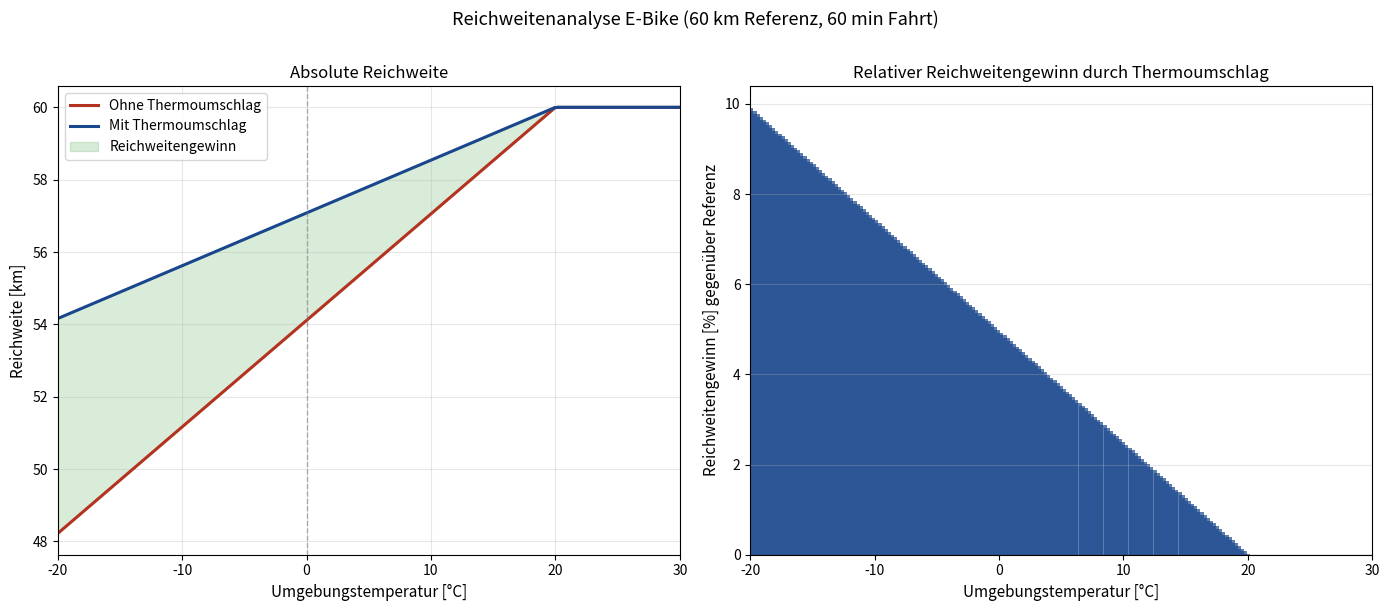

The matplotlib source for this figure:
"""
Plot 3: Reichweitenvergleich mit/ohne Thermoumschlag über Umgebungstemperatur
"""
import matplotlib
matplotlib.use('Agg')
import matplotlib.pyplot as plt
import numpy as np

T_amb = np.linspace(-20, 30, 200)

def reichweite(T_akku, R_ref=60.0):
    """km Reichweite basierend auf Akkutemperatur"""
    def kap(t):
        if t < -20: return 0.30
        elif t < 0: return 0.30 + (t+20)*(0.50/20)
        elif t < 20: return 0.80 + t*(0.20/20)
        elif t <= 40: return 1.0
        else: return 1.0 - (t-40)**1.5*0.004
    return R_ref * np.clip(kap(T_akku), 0, 1)

# Temperatur im Akku in Abhängigkeit der Umgebungstemperatur
# Ohne Umschlag: T_akku ≈ T_amb + etwas Eigenerwärmung
def T_akku_ohne(T_amb, fahrzeit_min=60):
    T_start = 20
    tau = 900  # 15 min
    T_end = T_amb + (T_start - T_amb) * np.exp(-fahrzeit_min*60/tau)
    return (T_start + T_end) / 2  # Mittlere Temperatur

def T_akku_mit(T_amb, fahrzeit_min=60):
    T_start = 20
    tau = 5400  # 90 min
    T_end = T_amb + (T_start - T_amb) * np.exp(-fahrzeit_min*60/tau)
    return (T_start + T_end) / 2

R_ohne = np.array([reichweite(T_akku_ohne(t)) for t in T_amb])
R_mit  = np.array([reichweite(T_akku_mit(t))  for t in T_amb])

fig, (ax1, ax2) = plt.subplots(1, 2, figsize=(14, 6))

# Links: Reichweite absolut
ax1.plot(T_amb, R_ohne, color='#B43220', linewidth=2.2, label='Ohne Thermoumschlag')
ax1.plot(T_amb, R_mit,  color='#19468C', linewidth=2.2, label='Mit Thermoumschlag')
ax1.fill_between(T_amb, R_ohne, R_mit, alpha=0.15, color='green', label='Reichweitengewinn')
ax1.axvline(x=0, color='gray', linestyle='--', linewidth=1, alpha=0.6)
ax1.set_xlabel('Umgebungstemperatur [°C]', fontsize=11)
ax1.set_ylabel('Reichweite [km]', fontsize=11)
ax1.set_title('Absolute Reichweite', fontsize=12)
ax1.legend(fontsize=10)
ax1.grid(True, alpha=0.3)
ax1.set_xlim(-20, 30)

# Rechts: Prozentualer Gewinn
gewinn = (R_mit - R_ohne) / 60.0 * 100
ax2.bar(T_amb, gewinn, width=0.5, color='#19468C', alpha=0.7)
ax2.axhline(y=0, color='black', linewidth=0.8)
ax2.set_xlabel('Umgebungstemperatur [°C]', fontsize=11)
ax2.set_ylabel('Reichweitengewinn [%] gegenüber Referenz', fontsize=11)
ax2.set_title('Relativer Reichweitengewinn durch Thermoumschlag', fontsize=12)
ax2.grid(True, alpha=0.3, axis='y')
ax2.set_xlim(-20, 30)

plt.suptitle('Reichweitenanalyse E-Bike (60 km Referenz, 60 min Fahrt)', fontsize=13, y=1.01)
plt.tight_layout()
plt.savefig('plot3_reichweite_vergleich.pdf', dpi=300, bbox_inches='tight')
print("Plot 3 gespeichert")
